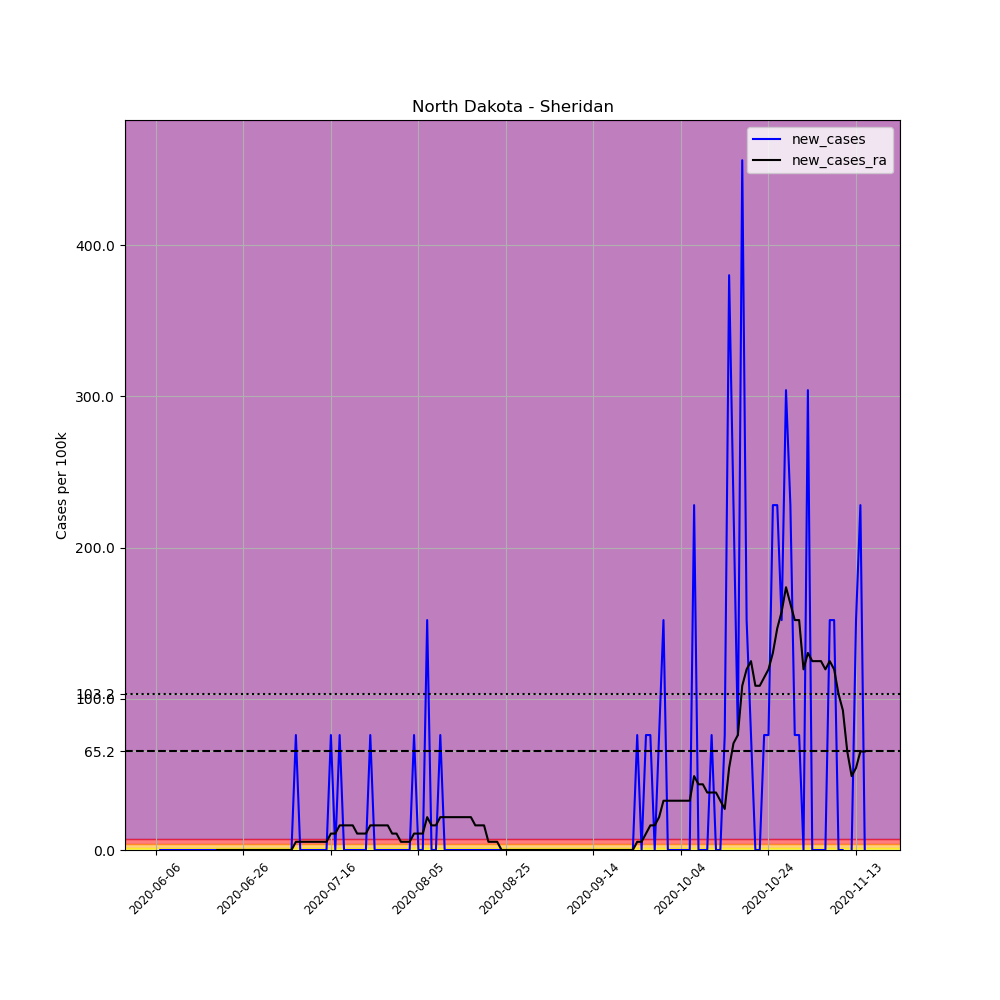

Data behind this chart, as committed beside it:
, date, county, state, fips, cases, deaths, COUNTY, STNAME, CTYNAME, POPESTIMATE2019, per_100k, new_cases, new_cases_ra
692870, 2020-06-06, Sheridan, North Dakota, 38083, 1, 0, 83, North Dakota, Sheridan, 1315, 76.05, , 
692871, 2020-06-07, Sheridan, North Dakota, 38083, 1, 0, 83, North Dakota, Sheridan, 1315, 76.05, 0.0, 
692872, 2020-06-08, Sheridan, North Dakota, 38083, 1, 0, 83, North Dakota, Sheridan, 1315, 76.05, 0.0, 
692873, 2020-06-09, Sheridan, North Dakota, 38083, 1, 0, 83, North Dakota, Sheridan, 1315, 76.05, 0.0, 
692874, 2020-06-10, Sheridan, North Dakota, 38083, 1, 0, 83, North Dakota, Sheridan, 1315, 76.05, 0.0, 
692875, 2020-06-11, Sheridan, North Dakota, 38083, 1, 0, 83, North Dakota, Sheridan, 1315, 76.05, 0.0, 
692876, 2020-06-12, Sheridan, North Dakota, 38083, 1, 0, 83, North Dakota, Sheridan, 1315, 76.05, 0.0, 
692877, 2020-06-13, Sheridan, North Dakota, 38083, 1, 0, 83, North Dakota, Sheridan, 1315, 76.05, 0.0, 
692878, 2020-06-14, Sheridan, North Dakota, 38083, 1, 0, 83, North Dakota, Sheridan, 1315, 76.05, 0.0, 
692879, 2020-06-15, Sheridan, North Dakota, 38083, 1, 0, 83, North Dakota, Sheridan, 1315, 76.05, 0.0, 
692880, 2020-06-16, Sheridan, North Dakota, 38083, 1, 0, 83, North Dakota, Sheridan, 1315, 76.05, 0.0, 
692881, 2020-06-17, Sheridan, North Dakota, 38083, 1, 0, 83, North Dakota, Sheridan, 1315, 76.05, 0.0, 
692882, 2020-06-18, Sheridan, North Dakota, 38083, 1, 0, 83, North Dakota, Sheridan, 1315, 76.05, 0.0, 
692883, 2020-06-19, Sheridan, North Dakota, 38083, 1, 0, 83, North Dakota, Sheridan, 1315, 76.05, 0.0, 
692884, 2020-06-20, Sheridan, North Dakota, 38083, 1, 0, 83, North Dakota, Sheridan, 1315, 76.05, 0.0, 0.0
692885, 2020-06-21, Sheridan, North Dakota, 38083, 1, 0, 83, North Dakota, Sheridan, 1315, 76.05, 0.0, 0.0
692886, 2020-06-22, Sheridan, North Dakota, 38083, 1, 0, 83, North Dakota, Sheridan, 1315, 76.05, 0.0, 0.0
692887, 2020-06-23, Sheridan, North Dakota, 38083, 1, 0, 83, North Dakota, Sheridan, 1315, 76.05, 0.0, 0.0
692888, 2020-06-24, Sheridan, North Dakota, 38083, 1, 0, 83, North Dakota, Sheridan, 1315, 76.05, 0.0, 0.0
692889, 2020-06-25, Sheridan, North Dakota, 38083, 1, 0, 83, North Dakota, Sheridan, 1315, 76.05, 0.0, 0.0
692890, 2020-06-26, Sheridan, North Dakota, 38083, 1, 0, 83, North Dakota, Sheridan, 1315, 76.05, 0.0, 0.0
692891, 2020-06-27, Sheridan, North Dakota, 38083, 1, 0, 83, North Dakota, Sheridan, 1315, 76.05, 0.0, 0.0
692892, 2020-06-28, Sheridan, North Dakota, 38083, 1, 0, 83, North Dakota, Sheridan, 1315, 76.05, 0.0, 0.0
692893, 2020-06-29, Sheridan, North Dakota, 38083, 1, 0, 83, North Dakota, Sheridan, 1315, 76.05, 0.0, 0.0
692894, 2020-06-30, Sheridan, North Dakota, 38083, 1, 0, 83, North Dakota, Sheridan, 1315, 76.05, 0.0, 0.0
692895, 2020-07-01, Sheridan, North Dakota, 38083, 1, 0, 83, North Dakota, Sheridan, 1315, 76.05, 0.0, 0.0
692896, 2020-07-02, Sheridan, North Dakota, 38083, 1, 0, 83, North Dakota, Sheridan, 1315, 76.05, 0.0, 0.0
692897, 2020-07-03, Sheridan, North Dakota, 38083, 1, 0, 83, North Dakota, Sheridan, 1315, 76.05, 0.0, 0.0
692898, 2020-07-04, Sheridan, North Dakota, 38083, 1, 0, 83, North Dakota, Sheridan, 1315, 76.05, 0.0, 0.0
692899, 2020-07-05, Sheridan, North Dakota, 38083, 1, 0, 83, North Dakota, Sheridan, 1315, 76.05, 0.0, 0.0
692900, 2020-07-06, Sheridan, North Dakota, 38083, 1, 0, 83, North Dakota, Sheridan, 1315, 76.05, 0.0, 0.0
692901, 2020-07-07, Sheridan, North Dakota, 38083, 1, 0, 83, North Dakota, Sheridan, 1315, 76.05, 0.0, 0.0
692902, 2020-07-08, Sheridan, North Dakota, 38083, 2, 0, 83, North Dakota, Sheridan, 1315, 152.1, 76.05, 5.432
692903, 2020-07-09, Sheridan, North Dakota, 38083, 2, 0, 83, North Dakota, Sheridan, 1315, 152.1, 0.0, 5.432
692904, 2020-07-10, Sheridan, North Dakota, 38083, 2, 0, 83, North Dakota, Sheridan, 1315, 152.1, 0.0, 5.432
692905, 2020-07-11, Sheridan, North Dakota, 38083, 2, 0, 83, North Dakota, Sheridan, 1315, 152.1, 0.0, 5.432
692906, 2020-07-12, Sheridan, North Dakota, 38083, 2, 0, 83, North Dakota, Sheridan, 1315, 152.1, 0.0, 5.432
692907, 2020-07-13, Sheridan, North Dakota, 38083, 2, 0, 83, North Dakota, Sheridan, 1315, 152.1, 0.0, 5.432
692908, 2020-07-14, Sheridan, North Dakota, 38083, 2, 0, 83, North Dakota, Sheridan, 1315, 152.1, 0.0, 5.432
692909, 2020-07-15, Sheridan, North Dakota, 38083, 2, 0, 83, North Dakota, Sheridan, 1315, 152.1, 0.0, 5.432
692910, 2020-07-16, Sheridan, North Dakota, 38083, 3, 0, 83, North Dakota, Sheridan, 1315, 228.1, 76.05, 10.86
692911, 2020-07-17, Sheridan, North Dakota, 38083, 3, 0, 83, North Dakota, Sheridan, 1315, 228.1, 0.0, 10.86
692912, 2020-07-18, Sheridan, North Dakota, 38083, 4, 0, 83, North Dakota, Sheridan, 1315, 304.2, 76.05, 16.3
692913, 2020-07-19, Sheridan, North Dakota, 38083, 4, 0, 83, North Dakota, Sheridan, 1315, 304.2, 0.0, 16.3
692914, 2020-07-20, Sheridan, North Dakota, 38083, 4, 0, 83, North Dakota, Sheridan, 1315, 304.2, 0.0, 16.3
692915, 2020-07-21, Sheridan, North Dakota, 38083, 4, 0, 83, North Dakota, Sheridan, 1315, 304.2, 0.0, 16.3
692916, 2020-07-22, Sheridan, North Dakota, 38083, 4, 0, 83, North Dakota, Sheridan, 1315, 304.2, 0.0, 10.86
692917, 2020-07-23, Sheridan, North Dakota, 38083, 4, 0, 83, North Dakota, Sheridan, 1315, 304.2, 0.0, 10.86
692918, 2020-07-24, Sheridan, North Dakota, 38083, 4, 0, 83, North Dakota, Sheridan, 1315, 304.2, 0.0, 10.86
692919, 2020-07-25, Sheridan, North Dakota, 38083, 5, 0, 83, North Dakota, Sheridan, 1315, 380.2, 76.05, 16.3
692920, 2020-07-26, Sheridan, North Dakota, 38083, 5, 0, 83, North Dakota, Sheridan, 1315, 380.2, 0.0, 16.3
692921, 2020-07-27, Sheridan, North Dakota, 38083, 5, 0, 83, North Dakota, Sheridan, 1315, 380.2, 0.0, 16.3
692922, 2020-07-28, Sheridan, North Dakota, 38083, 5, 0, 83, North Dakota, Sheridan, 1315, 380.2, 0.0, 16.3
692923, 2020-07-29, Sheridan, North Dakota, 38083, 5, 0, 83, North Dakota, Sheridan, 1315, 380.2, 0.0, 16.3
692924, 2020-07-30, Sheridan, North Dakota, 38083, 5, 0, 83, North Dakota, Sheridan, 1315, 380.2, 0.0, 10.86
692925, 2020-07-31, Sheridan, North Dakota, 38083, 5, 0, 83, North Dakota, Sheridan, 1315, 380.2, 0.0, 10.86
692926, 2020-08-01, Sheridan, North Dakota, 38083, 5, 0, 83, North Dakota, Sheridan, 1315, 380.2, 0.0, 5.432
692927, 2020-08-02, Sheridan, North Dakota, 38083, 5, 0, 83, North Dakota, Sheridan, 1315, 380.2, 0.0, 5.432
692928, 2020-08-03, Sheridan, North Dakota, 38083, 5, 0, 83, North Dakota, Sheridan, 1315, 380.2, 0.0, 5.432
692929, 2020-08-04, Sheridan, North Dakota, 38083, 6, 0, 83, North Dakota, Sheridan, 1315, 456.3, 76.05, 10.86
... 103 more rows
